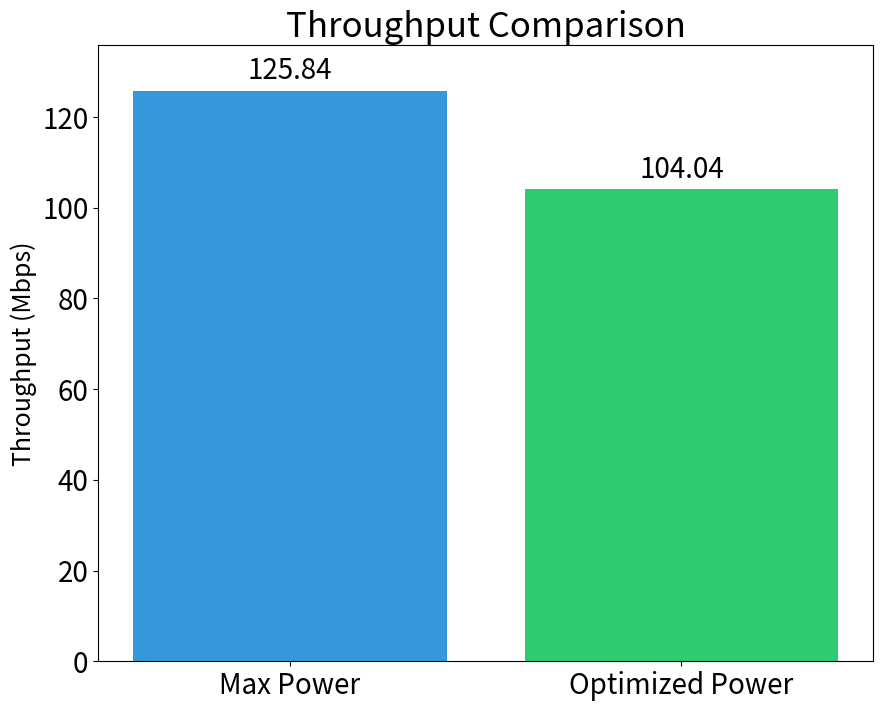

The matplotlib source for this figure:
import matplotlib.pyplot as plt

# Data for plotting
categories = ['Max Power', 'Optimized Power']
values = [125.84, 104.04]

# Creating the bar plot with a softer color palette and larger figure
plt.figure(figsize=(10, 8))  # Increased figure size for better visibility
plt.bar(categories, values, color=['#3498db', '#2ecc71'])  # Using softer shades of blue and green
plt.title('Throughput Comparison', fontsize=25)
plt.ylabel('Throughput (Mbps)', fontsize=18)
plt.xticks(fontsize=20)
plt.yticks(fontsize=20)
plt.ylim(0, max(values) + 10)  # Adjusting y-axis limit to add some space above the tallest bar

# Adding value labels on top of the bars
for index, value in enumerate(values):
    plt.text(index, value + 1, f'{value:.2f}', ha='center', va='bottom', fontsize=20)

# Display the improved plot
plt.show()
